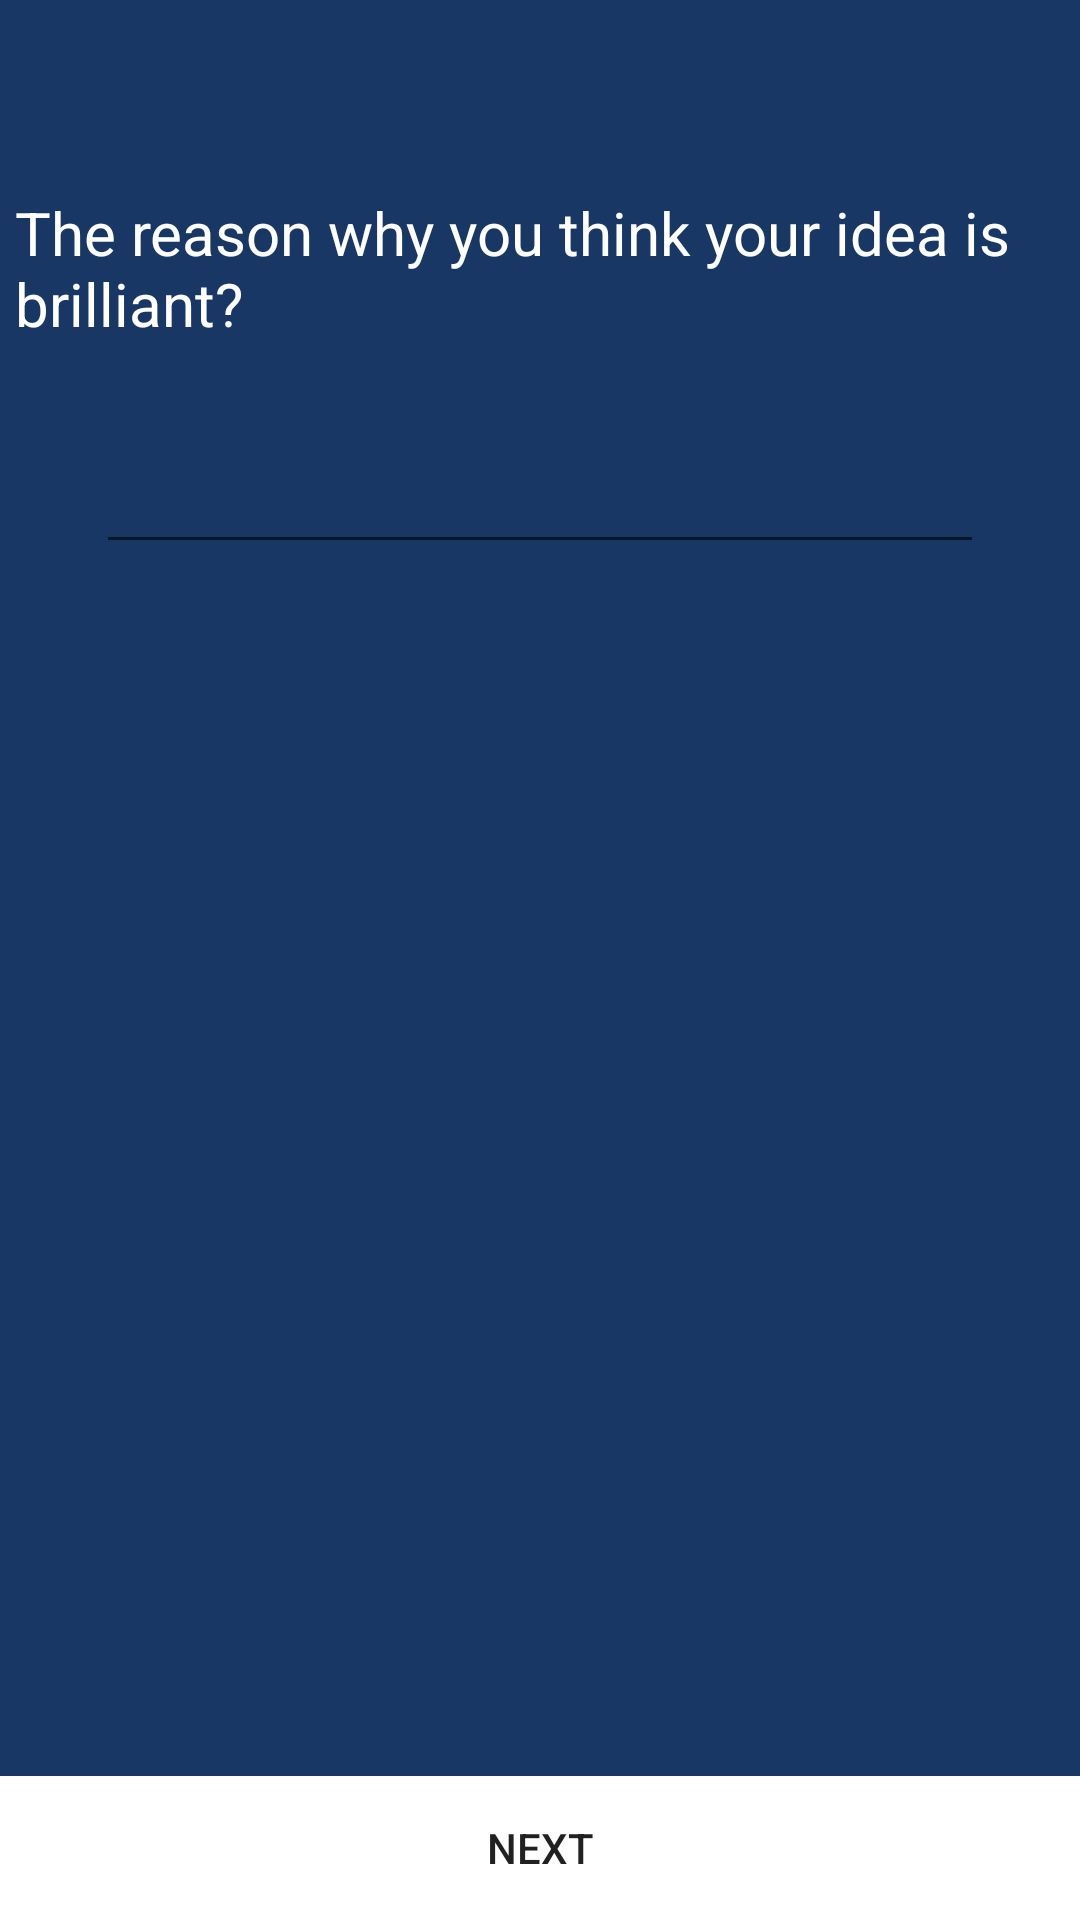

Reconstruct the res/layout file that produces this screen, plus the resources it refers to.
<!-- AndroidManifest.xml: application theme AppTheme -->
<!-- res/layout/fragment_background.xml -->
<RelativeLayout xmlns:android="http://schemas.android.com/apk/res/android"
    xmlns:tools="http://schemas.android.com/tools"
    android:layout_width="match_parent"
    android:layout_height="match_parent"
    android:background="@color/colorPrimary"
    tools:context="com.example.dvidr_000.lighthauzproject.BackgroundFragment">

    <Button
        android:text="@string/next"
        android:layout_width="match_parent"
        android:layout_height="wrap_content"
        android:layout_alignParentBottom="true"
        android:id="@+id/btnNextIdeaBackground"
        android:background="@color/white"
        style="@style/Widget.AppCompat.Button.Borderless" />

    <EditText
        android:layout_width="match_parent"
        android:layout_height="wrap_content"
        android:inputType="textMultiLine"
        android:textColor="@color/white"
        android:layout_below="@+id/tvIdeaBackground"
        android:layout_centerHorizontal="true"
        android:layout_margin="32dp"
        android:id="@+id/etIdeaBackgroundFill" />

    <TextView
        android:text="@string/IdeaBackground"
        android:layout_width="350dp"
        android:layout_height="wrap_content"
        android:layout_marginTop="64dp"
        android:textSize="20sp"
        android:textColor="@color/white"
        android:id="@+id/tvIdeaBackground"
        android:layout_alignParentTop="true"
        android:layout_centerHorizontal="true" />


</RelativeLayout>
<!-- resources referenced by this layout -->
<resources>
  <color name="colorPrimary">#183765</color>
  <color name="white">#FFFFFF</color>
  <string name="IdeaBackground">The reason why you think your idea is brilliant?</string>
  <string name="next">Next</string>
  <style name="AppTheme" parent="Theme.AppCompat.Light.DarkActionBar">
          
          <item name="colorPrimary">@color/colorPrimary</item>
          <item name="colorPrimaryDark">@color/colorPrimaryDark</item>
      </style>
  <color name="colorPrimaryDark">#143264</color>
</resources>
